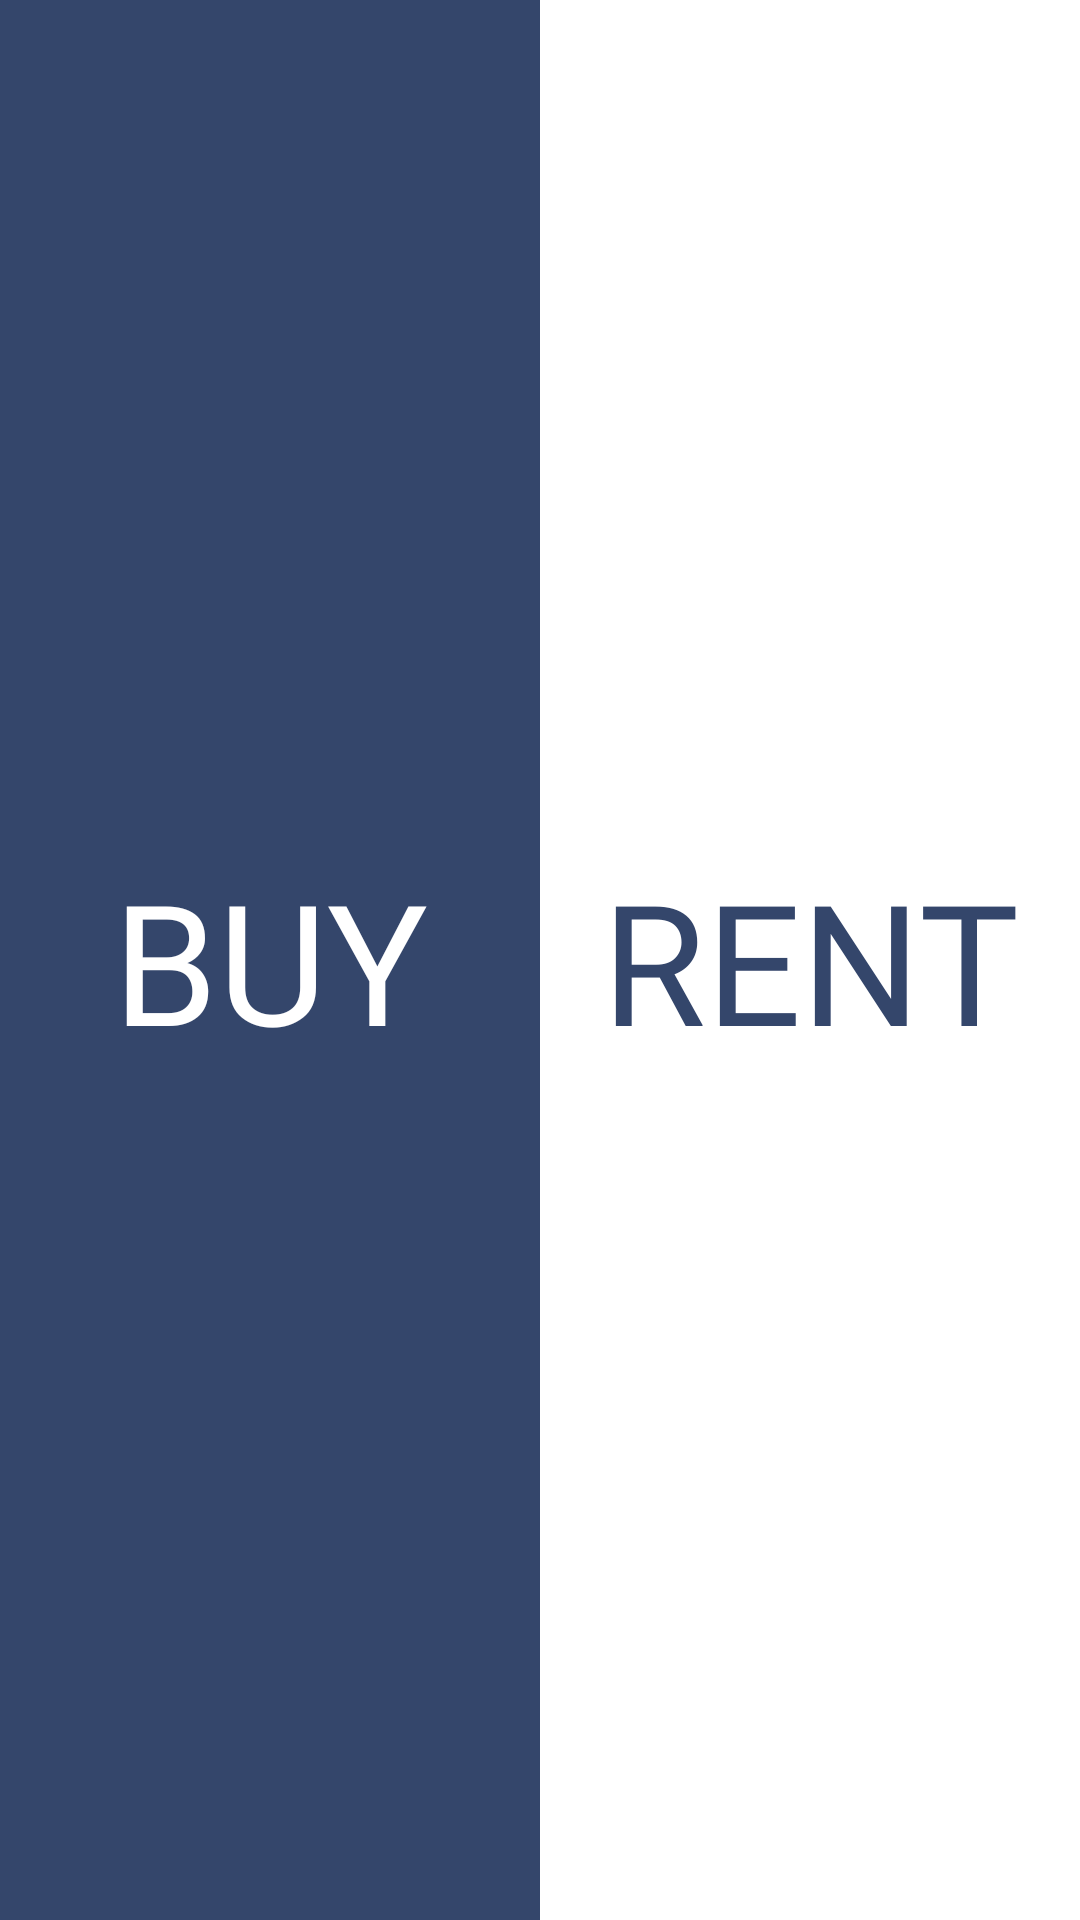

This screen was rendered from an Android layout file. Write that file and the resources it references.
<!-- AndroidManifest.xml: application theme Theme.Kodisha -->
<!-- res/layout/fragment_buy_or_rent.xml -->
<?xml version="1.0" encoding="utf-8"?>
<androidx.constraintlayout.widget.ConstraintLayout xmlns:android="http://schemas.android.com/apk/res/android"
    xmlns:app="http://schemas.android.com/apk/res-auto"
    xmlns:tools="http://schemas.android.com/tools"
    android:layout_width="match_parent"
    android:layout_height="match_parent"
    tools:context=".BuyOrRent">

    <ImageView
        android:id="@+id/BackgroundBlue"
        android:layout_width="205dp"
        android:layout_height="match_parent"
        android:src="@drawable/background"
        app:layout_constraintBottom_toBottomOf="parent"
        app:layout_constraintEnd_toStartOf="@+id/BackgroundWhite"
        app:layout_constraintStart_toStartOf="parent"
        app:layout_constraintTop_toTopOf="parent"
        app:layout_constraintVertical_bias="0.0" />

    <ImageView
        android:id="@+id/BackgroundWhite"
        android:layout_width="205dp"
        android:layout_height="match_parent"
        android:src="@drawable/backgroundwhite"
        app:layout_constraintEnd_toEndOf="parent"
        app:layout_constraintTop_toTopOf="parent"
        app:layout_constraintBottom_toBottomOf="parent"
        app:layout_constraintStart_toEndOf="@id/BackgroundBlue"/>

    <TextView
        android:id="@+id/BuyTxt"
        android:layout_width="wrap_content"
        android:layout_height="wrap_content"
        android:fontFamily="@font/playfair_display"
        android:text="BUY"
        app:layout_constraintStart_toStartOf="parent"
        app:layout_constraintEnd_toEndOf="@+id/BackgroundBlue"
        app:layout_constraintTop_toTopOf="parent"
        app:layout_constraintBottom_toBottomOf="parent"
        android:textSize="56sp"
        android:textColor="@color/white"/>

    <TextView
        android:id="@+id/Selltxt"
        android:layout_width="wrap_content"
        android:layout_height="wrap_content"
        android:text="RENT"
        app:layout_constraintStart_toStartOf="@+id/BackgroundWhite"
        app:layout_constraintEnd_toEndOf="parent"
        app:layout_constraintTop_toTopOf="parent"
        app:layout_constraintBottom_toBottomOf="parent"
        android:fontFamily="@font/playfair_display"
        android:textSize="56sp"
        android:textColor="@color/background"/>
</androidx.constraintlayout.widget.ConstraintLayout>
<!-- resources referenced by this layout -->
<resources>
  <color name="background">#34466B</color>
  <color name="white">#FFFFFFFF</color>
  <!-- drawable background (drawable) -->
  <?xml version="1.0" encoding="utf-8"?>
  <selector xmlns:android="http://schemas.android.com/apk/res/android">
      <item>
          <shape android:shape="rectangle">
              <solid android:color="@color/background" />
  
  
          </shape>
      </item>
  </selector>
  <!-- drawable backgroundwhite (drawable) -->
  <?xml version="1.0" encoding="utf-8"?>
  <selector xmlns:android="http://schemas.android.com/apk/res/android">
          <item>
              <shape android:shape="rectangle">
                  <solid android:color="@color/white" />
  
  
              </shape>
          </item>
  </selector>
  <style name="Theme.Kodisha" parent="Theme.MaterialComponents.DayNight.NoActionBar">
          
          <item name="colorPrimary">@color/black</item>
          <item name="colorPrimaryVariant">@color/black</item>
          <item name="colorOnPrimary">@color/white</item>
          
          <item name="colorSecondary">@color/teal_200</item>
          <item name="colorSecondaryVariant">@color/teal_700</item>
          <item name="colorOnSecondary">@color/black</item>
          
          <item name="android:statusBarColor" tools:targetApi="l">?attr/colorPrimaryVariant</item>
          
      </style>
  <color name="black">#FF000000</color>
  <color name="teal_200">#FF03DAC5</color>
  <color name="teal_700">#FF018786</color>
</resources>
